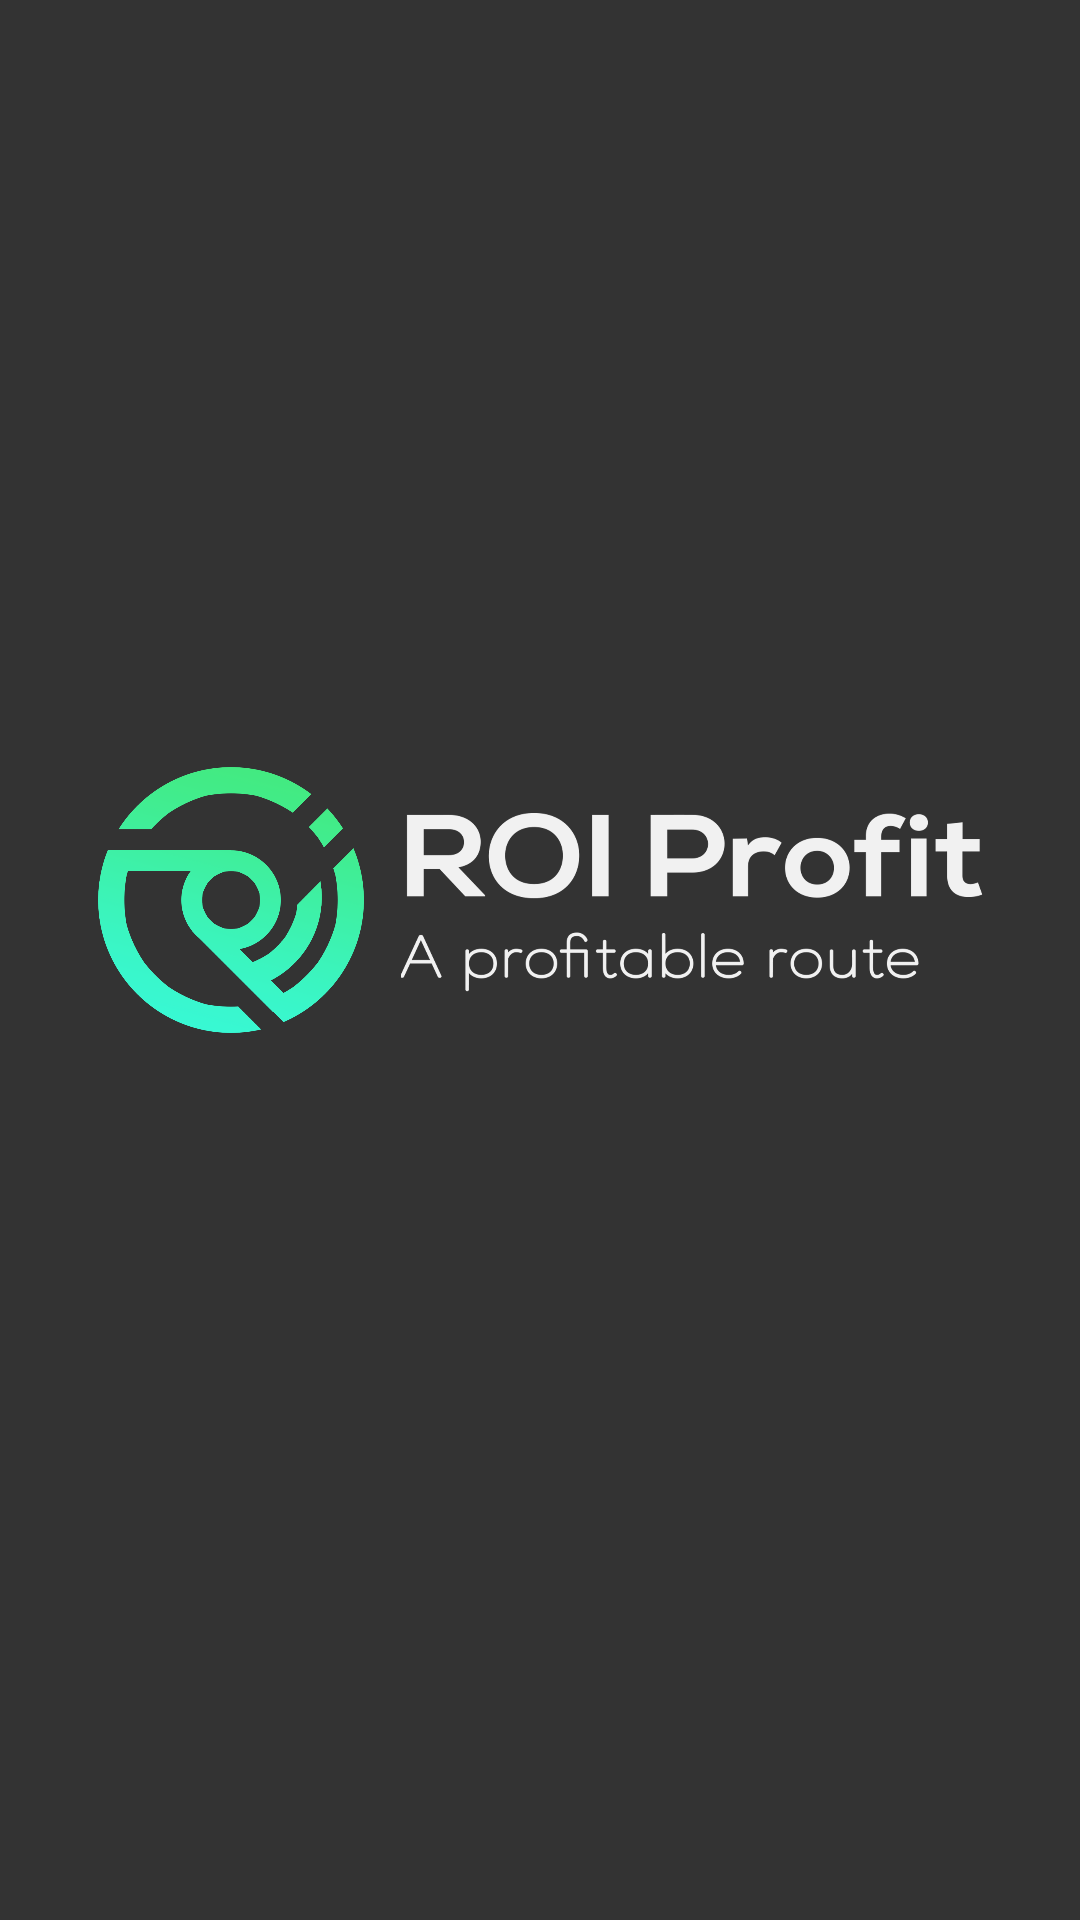

Layout XML and referenced resources for this Android screen:
<!-- AndroidManifest.xml: application theme Theme.ROIProfit -->
<!-- res/layout/activity_splash.xml -->
<?xml version="1.0" encoding="utf-8"?>
<LinearLayout xmlns:android="http://schemas.android.com/apk/res/android"

    xmlns:app="http://schemas.android.com/apk/res-auto"

    xmlns:tools="http://schemas.android.com/tools"

    android:layout_width="match_parent"

    android:layout_height="match_parent"

    android:orientation="vertical"

    android:background="#333333"

    tools:context=".SplashActivity">


    <ImageView

        android:layout_width="match_parent"

        android:layout_height="300dp"

        android:layout_marginTop="150dp"

        android:padding="50dp"

        android:scaleType="centerCrop"

        android:src="@drawable/splash"

        />


    <com.google.android.material.progressindicator.CircularProgressIndicator
        android:layout_width="wrap_content"
        android:layout_height="wrap_content"
        android:layout_gravity="center_horizontal"
        app:indicatorSize="48dp"
        app:trackThickness="4dp"
        app:indicatorColor="@color/white"
        android:layout_marginTop="100dp"/>

    <ProgressBar

        android:layout_width="220dp"

        android:layout_height="10dp"

        android:layout_gravity="center_horizontal"

        style="?android:attr/progressBarStyleHorizontal"

        android:max="100"

        android:indeterminate="true"

        android:progress="0"

        android:layout_marginTop="100dp"


        />



</LinearLayout>
<!-- resources referenced by this layout -->
<resources>
  <!-- drawable splash: png bitmap (drawable, 261921 bytes) -->
  <style name="Theme.ROIProfit" parent="Theme.MaterialComponents.DayNight.NoActionBar">
          
          <item name="colorPrimary">@color/purple_500</item>
          <item name="colorPrimaryVariant">@color/purple_700</item>
          <item name="colorOnPrimary">@color/white</item>
          
          <item name="colorSecondary">@color/teal_200</item>
          <item name="colorSecondaryVariant">@color/teal_700</item>
          <item name="colorOnSecondary">@color/black</item>
          
          <item name="android:statusBarColor">?attr/colorPrimaryVariant</item>
          
      </style>
  <!-- not gathered from this repository: default colours our renderer supplied (Android Studio template values) -->
  <color name="purple_500">#FF6200EE</color>
  <color name="purple_700">#FF3700B3</color>
  <color name="teal_200">#FF03DAC5</color>
  <color name="teal_700">#FF018786</color>
  <color name="black">#FF000000</color>
  <color name="white">#FFFFFFFF</color>
</resources>
